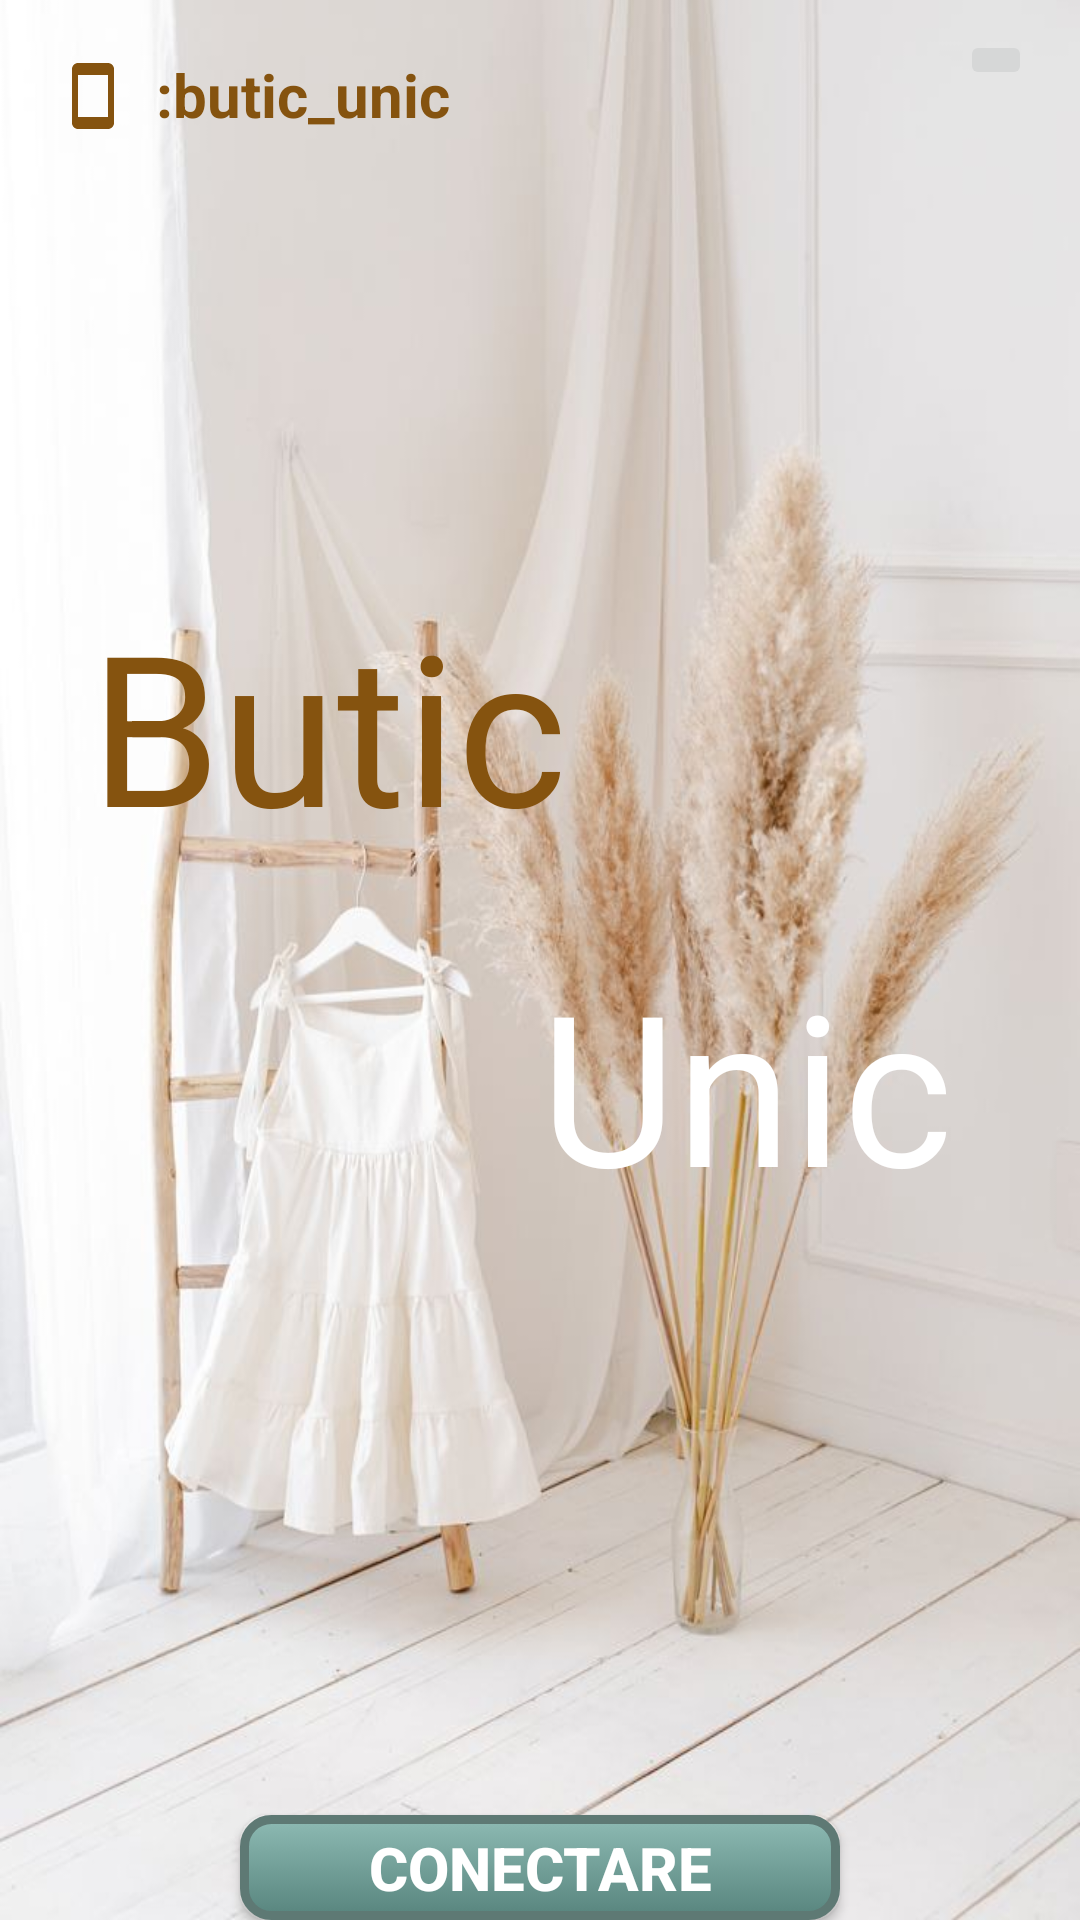

Produce the Android XML layout that renders to this screen, including the resource entries it uses.
<!-- AndroidManifest.xml: application theme AppTheme.NoActionBar -->
<!-- res/layout/activity_main.xml -->
<?xml version="1.0" encoding="utf-8"?>
<RelativeLayout xmlns:android="http://schemas.android.com/apk/res/android"
    xmlns:app="http://schemas.android.com/apk/res-auto"
    xmlns:tools="http://schemas.android.com/tools"
    android:layout_width="match_parent"
    android:layout_height="match_parent"
    tools:context=".MainActivity"
    android:background="@drawable/download">

    <ImageView
        android:id="@+id/imageView"
        android:layout_width="42dp"
        android:layout_height="wrap_content"
        android:layout_marginLeft="10dp"
        android:layout_marginTop="20dp"
        android:src="@drawable/ic_baseline_smartphone_24"
        app:tint="@color/chaudron" />

    <TextView
        android:id="@+id/instagramlink"
        android:layout_width="wrap_content"
        android:layout_height="wrap_content"
        android:layout_toRightOf="@id/imageView"
        android:layout_marginTop="18dp"
        android:text=":butic_unic"
        android:textColor="@color/chaudron"
        android:textSize="20dp"
        android:textStyle="bold" />

    <ImageButton
        android:id="@+id/imageButton"
        android:layout_width="wrap_content"
        android:layout_height="wrap_content"
        android:layout_marginLeft="170dp"
        android:layout_marginTop="10dp"
        android:layout_toRightOf="@id/instagramlink"
        app:srcCompat="@mipmap/icon" />

    <TextView
        android:id="@+id/textViewButic"
        android:layout_width="217dp"
        android:layout_height="120dp"
        android:layout_marginLeft="30dp"
        android:layout_marginTop="150dp"
        android:text="Butic"
        android:textColor="@color/chaudron"
        android:textSize="70dp"
        android:layout_below="@id/instagramlink"/>

    <TextView
        android:id="@+id/textViewUnic"
        android:layout_width="217dp"
        android:layout_height="120dp"
        android:layout_marginBottom="160dp"
        android:text="Unic"
        android:textColor="@color/white"
        android:textSize="70dp"
        android:layout_below="@+id/textViewButic"
        android:layout_marginLeft="180dp"/>

    <Button
        android:id="@+id/Conectare"
        android:layout_width="200dp"
        android:layout_height="42dp"
        android:layout_below="@id/textViewUnic"
        android:layout_centerHorizontal="true"
        android:layout_marginTop="10dp"
        android:background="@drawable/mybuttons"
        android:text="Conectare"
        android:textColor="@color/white"
        android:textSize="20dp"
        android:textStyle="bold" />

    <TextView
        android:id="@+id/linkregister"
        android:layout_width="match_parent"
        android:layout_height="wrap_content"
        android:text="Apasă aici!"
        android:textColor="@color/chaudron"
        android:textSize="14dp"
        android:textStyle="bold"
        android:layout_marginTop="10dp"
        android:layout_below="@id/Conectare"
        android:layout_toRightOf="@id/faracont"/>

    <TextView
        android:id="@+id/faracont"
        android:layout_width="wrap_content"
        android:layout_height="wrap_content"
        android:text="Nu ai cont?"
        android:textColor="@color/chaudron"
        android:textSize="15dp"
        android:layout_marginLeft="120dp"
        android:layout_marginTop="10dp"
        android:layout_below="@id/Conectare" />

    </RelativeLayout>
<!-- resources referenced by this layout -->
<resources>
  <color name="chaudron">#85530f</color>
  <color name="white">#FFFFFFFF</color>
  <!-- drawable download: jpg bitmap (drawable, 69451 bytes) -->
  <!-- drawable ic_baseline_smartphone_24 (drawable) -->
  <vector android:autoMirrored="true" android:height="24dp"
      android:tint="#85530F" android:viewportHeight="24"
      android:viewportWidth="24" android:width="24dp" xmlns:android="http://schemas.android.com/apk/res/android">
      <path android:fillColor="@android:color/white" android:pathData="M17,1.01L7,1c-1.1,0 -2,0.9 -2,2v18c0,1.1 0.9,2 2,2h10c1.1,0 2,-0.9 2,-2V3c0,-1.1 -0.9,-1.99 -2,-1.99zM17,19H7V5h10v14z"/>
  </vector>
  <!-- drawable mybuttons (drawable) -->
  <?xml version="1.0" encoding="utf-8"?>
  <selector xmlns:android="http://schemas.android.com/apk/res/android">
  
      <item android:state_pressed="true" >
          <shape android:shape="rectangle"  >
              <corners android:radius="9dip" />
              <stroke android:width="1dip" android:color="#5e7974" />
              <gradient android:angle="-90" android:startColor="#345953" android:endColor="#689a92"  />
          </shape>
      </item>
      <item android:state_focused="true">
          <shape android:shape="rectangle"  >
              <corners android:radius="9dip" />
              <stroke android:width="3dip" android:color="#5e7974" />
              <solid android:color="#58857e"/>
          </shape>
      </item>
      <item >
          <shape android:shape="rectangle"  >
              <corners android:radius="9dip" />
              <stroke android:width="3dip" android:color="#5e7974" />
              <gradient android:angle="-90" android:startColor="#8dbab3" android:endColor="#58857e" />
          </shape>
      </item>
  </selector>
  <style name="AppTheme.NoActionBar">
          <item name="windowActionBar">false</item>
          <item name="windowNoTitle">true</item></style>
</resources>
